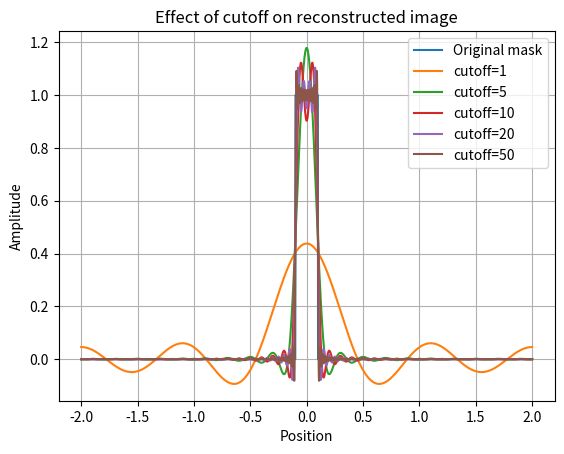

The matplotlib source for this figure:
import numpy as np

import matplotlib.pyplot as plt

x = np.linspace(-2, 2, 2000)

dx = x[1] - x[0]

mask1 = np.where(np.abs(x) <= 0.5, 1.0, 0.0)

mask2 = np.where(np.abs(x) <= 0.1, 1.0, 0.0)

F1 = np.fft.fft(mask1)

F2 = np.fft.fft(mask2)

F1 = np.fft.fftshift(F1)

F2 = np.fft.fftshift(F2)

spectrum1 = np.abs(F1)

spectrum2 = np.abs(F2)
freq = np.fft.fftfreq(len(x), d=dx)
freq = np.fft.fftshift(freq)
cutoff_list = [1, 5, 10, 20, 50]
plt.figure()

plt.plot(x, mask2, label="Original mask")

for cutoff in cutoff_list:

    pupil = np.where(np.abs(freq) <= cutoff, 1.0, 0.0)

    F2_filtered = F2 * pupil

    F2_filtered = np.fft.ifftshift(F2_filtered)

    image_filtered = np.fft.ifft(F2_filtered)

    image_filtered = np.real(image_filtered)

    plt.plot(x, image_filtered, label=f"cutoff={cutoff}")

plt.xlabel("Position")
plt.ylabel("Amplitude")
plt.title("Effect of cutoff on reconstructed image")
plt.legend()
plt.grid(True)
plt.show()
